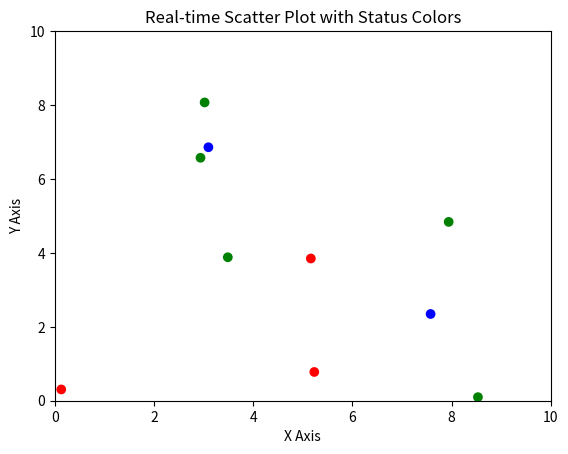

Python code for this plot:
import matplotlib.pyplot as plt
import pandas as pd
from matplotlib.animation import FuncAnimation
import numpy as np

# サンプルデータの作成
data = {
    'x': np.random.rand(10) * 10,
    'y': np.random.rand(10) * 10,
    'status': np.random.choice(['A', 'B', 'C'], 10)
}

# データフレームの作成
df = pd.DataFrame(data)

# 色マッピングの設定
color_map = {'A': 'red', 'B': 'green', 'C': 'blue'}

# プロットの初期設定
fig, ax = plt.subplots()
scat = ax.scatter(df['x'], df['y'], c=[color_map[status] for status in df['status']])

# 軸の範囲設定
ax.set_xlim(0, 10)
ax.set_ylim(0, 10)
ax.set_xlabel('X Axis')
ax.set_ylabel('Y Axis')
ax.set_title('Real-time Scatter Plot with Status Colors')

# 更新関数
def update(frame):
    # ランダムにデータを更新（サンプル用）
    df['x'] = np.random.rand(10) * 10
    df['y'] = np.random.rand(10) * 10
    df['status'] = np.random.choice(['A', 'B', 'C'], 10)
    
    # 更新されたデータに基づいて散布図を再描画
    scat.set_offsets(np.c_[df['x'], df['y']])
    scat.set_color([color_map[status] for status in df['status']])
    return scat,

# アニメーションの設定
ani = FuncAnimation(fig, update, frames=range(50), interval=500, blit=True)

# グラフの表示
plt.show()
